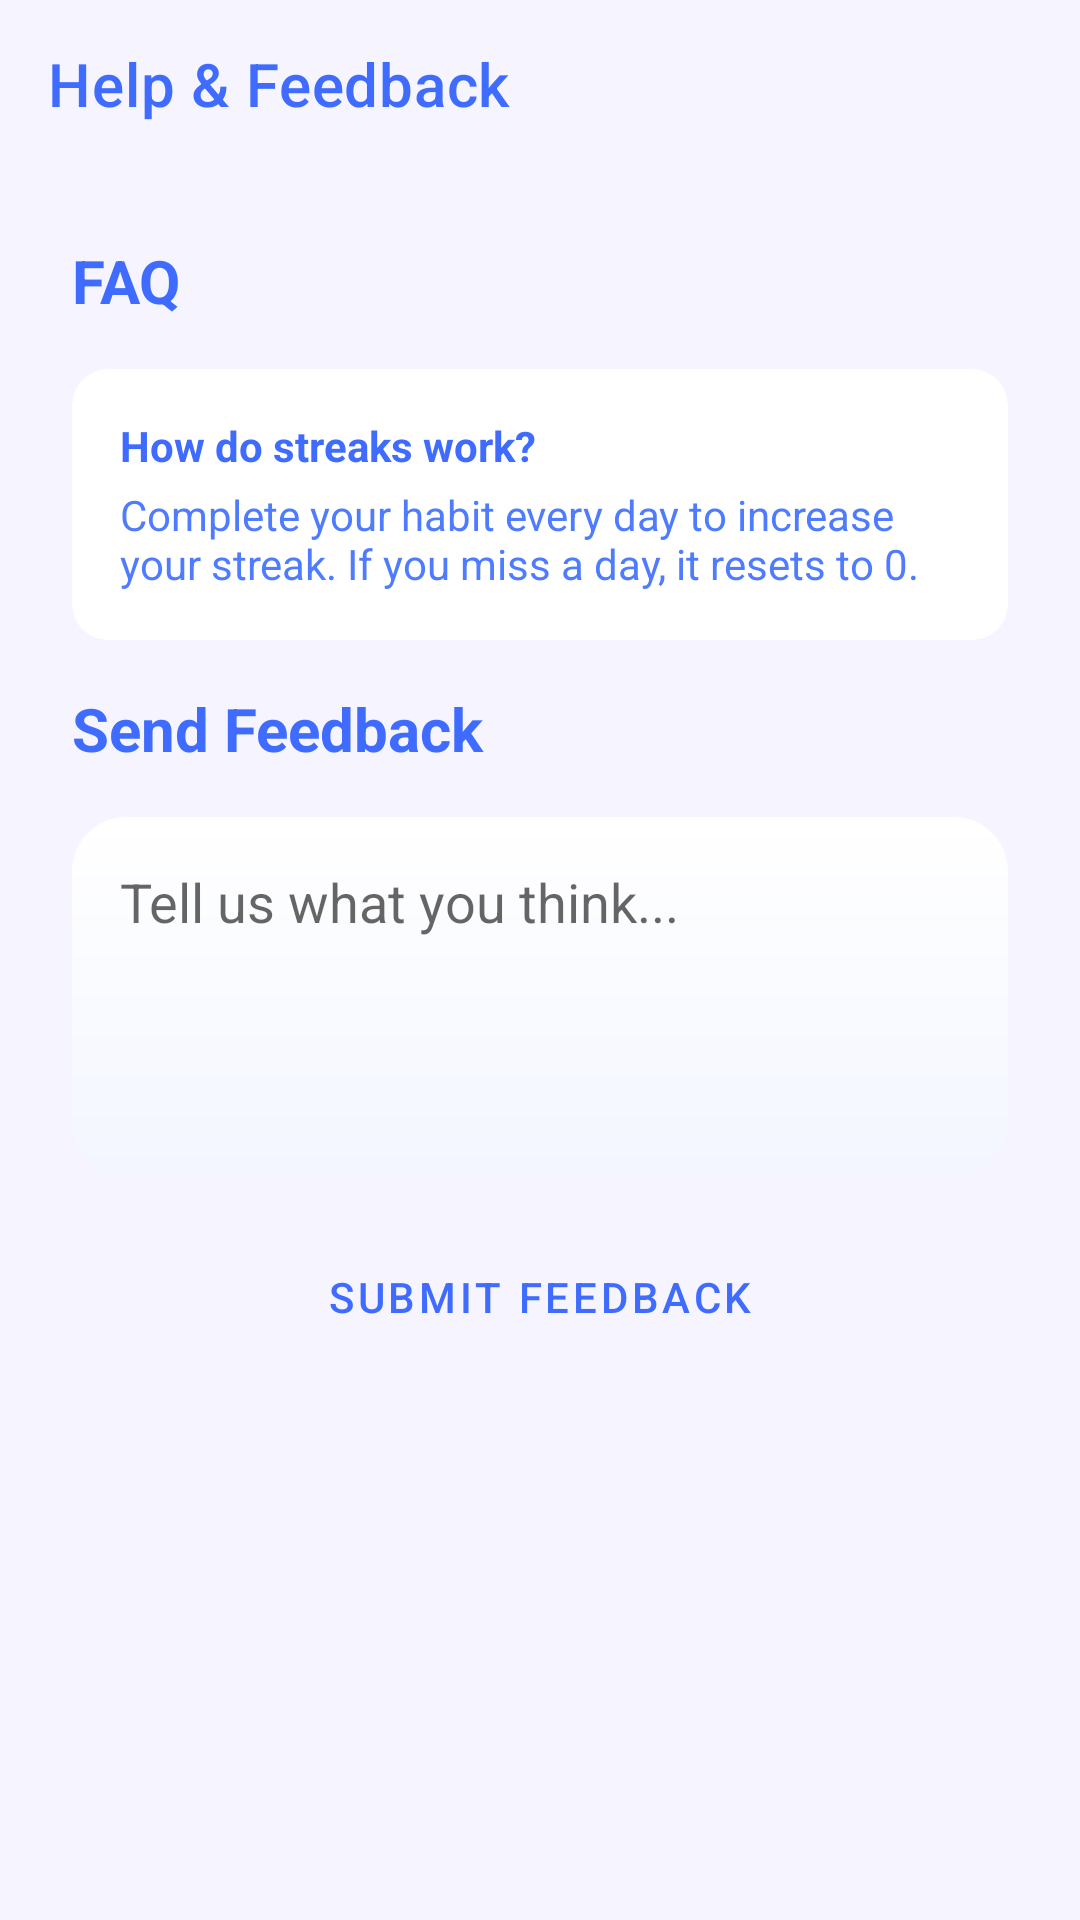

Here is an Android app screen rendered from its layout file. Give the layout XML and the strings, colors and styles it references.
<!-- AndroidManifest.xml: application theme Theme.FinalStreakKeeper -->
<!-- res/layout/activity_help.xml -->
<?xml version="1.0" encoding="utf-8"?>
<androidx.constraintlayout.widget.ConstraintLayout xmlns:android="http://schemas.android.com/apk/res/android"
    xmlns:app="http://schemas.android.com/apk/res-auto"
    android:layout_width="match_parent"
    android:layout_height="match_parent"
    android:background="#F5F4FF">

    <androidx.appcompat.widget.Toolbar
        android:id="@+id/toolbar"
        android:layout_width="match_parent"
        android:layout_height="?attr/actionBarSize"
        android:background="@android:color/transparent"
        app:layout_constraintTop_toTopOf="parent"
        app:title="Help &amp; Feedback"
        app:titleTextColor="#3F6CFF" />

    <ScrollView
        android:layout_width="match_parent"
        android:layout_height="0dp"
        app:layout_constraintTop_toBottomOf="@id/toolbar"
        app:layout_constraintBottom_toBottomOf="parent">

        <LinearLayout
            android:layout_width="match_parent"
            android:layout_height="wrap_content"
            android:orientation="vertical"
            android:padding="24dp">

            <TextView
                android:layout_width="wrap_content"
                android:layout_height="wrap_content"
                android:text="FAQ"
                android:textColor="#3F6CFF"
                android:textSize="20sp"
                android:textStyle="bold"
                android:layout_marginBottom="16dp"/>

            <com.google.android.material.card.MaterialCardView
                android:layout_width="match_parent"
                android:layout_height="wrap_content"
                app:cardBackgroundColor="#FFFFFF"
                app:cardCornerRadius="12dp"
                app:cardElevation="0dp"
                android:layout_marginBottom="16dp">

                <LinearLayout
                    android:layout_width="match_parent"
                    android:layout_height="wrap_content"
                    android:orientation="vertical"
                    android:padding="16dp">

                    <TextView
                        android:layout_width="wrap_content"
                        android:layout_height="wrap_content"
                        android:text="How do streaks work?"
                        android:textStyle="bold"
                        android:textColor="#3F6CFF"/>
                    <TextView
                        android:layout_width="wrap_content"
                        android:layout_height="wrap_content"
                        android:layout_marginTop="4dp"
                        android:text="Complete your habit every day to increase your streak. If you miss a day, it resets to 0."
                        android:textColor="#4F7CFF"/>
                </LinearLayout>
            </com.google.android.material.card.MaterialCardView>

            <TextView
                android:layout_width="wrap_content"
                android:layout_height="wrap_content"
                android:text="Send Feedback"
                android:textColor="#3F6CFF"
                android:textSize="20sp"
                android:textStyle="bold"
                android:layout_marginBottom="16dp"/>

            <EditText
                android:id="@+id/feedbackInput"
                android:layout_width="match_parent"
                android:layout_height="120dp"
                android:background="@drawable/gradient_card_bg"
                android:gravity="top"
                android:hint="Tell us what you think..."
                android:padding="16dp"
                android:textColor="#3F6CFF"
                android:layout_marginBottom="16dp"/>

            <Button
                android:id="@+id/sendFeedbackBtn"
                style="@style/Widget.MaterialComponents.Button.OutlinedButton"
                android:layout_width="match_parent"
                android:layout_height="wrap_content"
                android:text="Submit Feedback"
                android:textColor="#3F6CFF"
                app:strokeColor="#3F6CFF"/>

        </LinearLayout>
    </ScrollView>

</androidx.constraintlayout.widget.ConstraintLayout>
<!-- resources referenced by this layout -->
<resources>
  <!-- drawable gradient_card_bg (drawable) -->
  <?xml version="1.0" encoding="utf-8"?>
  <shape xmlns:android="http://schemas.android.com/apk/res/android"
      android:shape="rectangle">
  
  
      <gradient
          android:startColor="#FFFFFF"
          android:endColor="#F3F6FF"
          android:angle="270" />
  
  
      <corners android:radius="18dp" />
  
      <padding
          android:left="16dp"
          android:top="14dp"
          android:right="16dp"
          android:bottom="14dp" />
  
  </shape>
  <style name="Theme.FinalStreakKeeper" parent="Base.Theme.FinalStreakKeeper" />
  <style name="Base.Theme.FinalStreakKeeper" parent="Theme.MaterialComponents.DayNight.NoActionBar">
          
          <item name="colorPrimary">#3F6CFF</item>
          <item name="colorSecondary">#4F7CFF</item>
      </style>
</resources>
